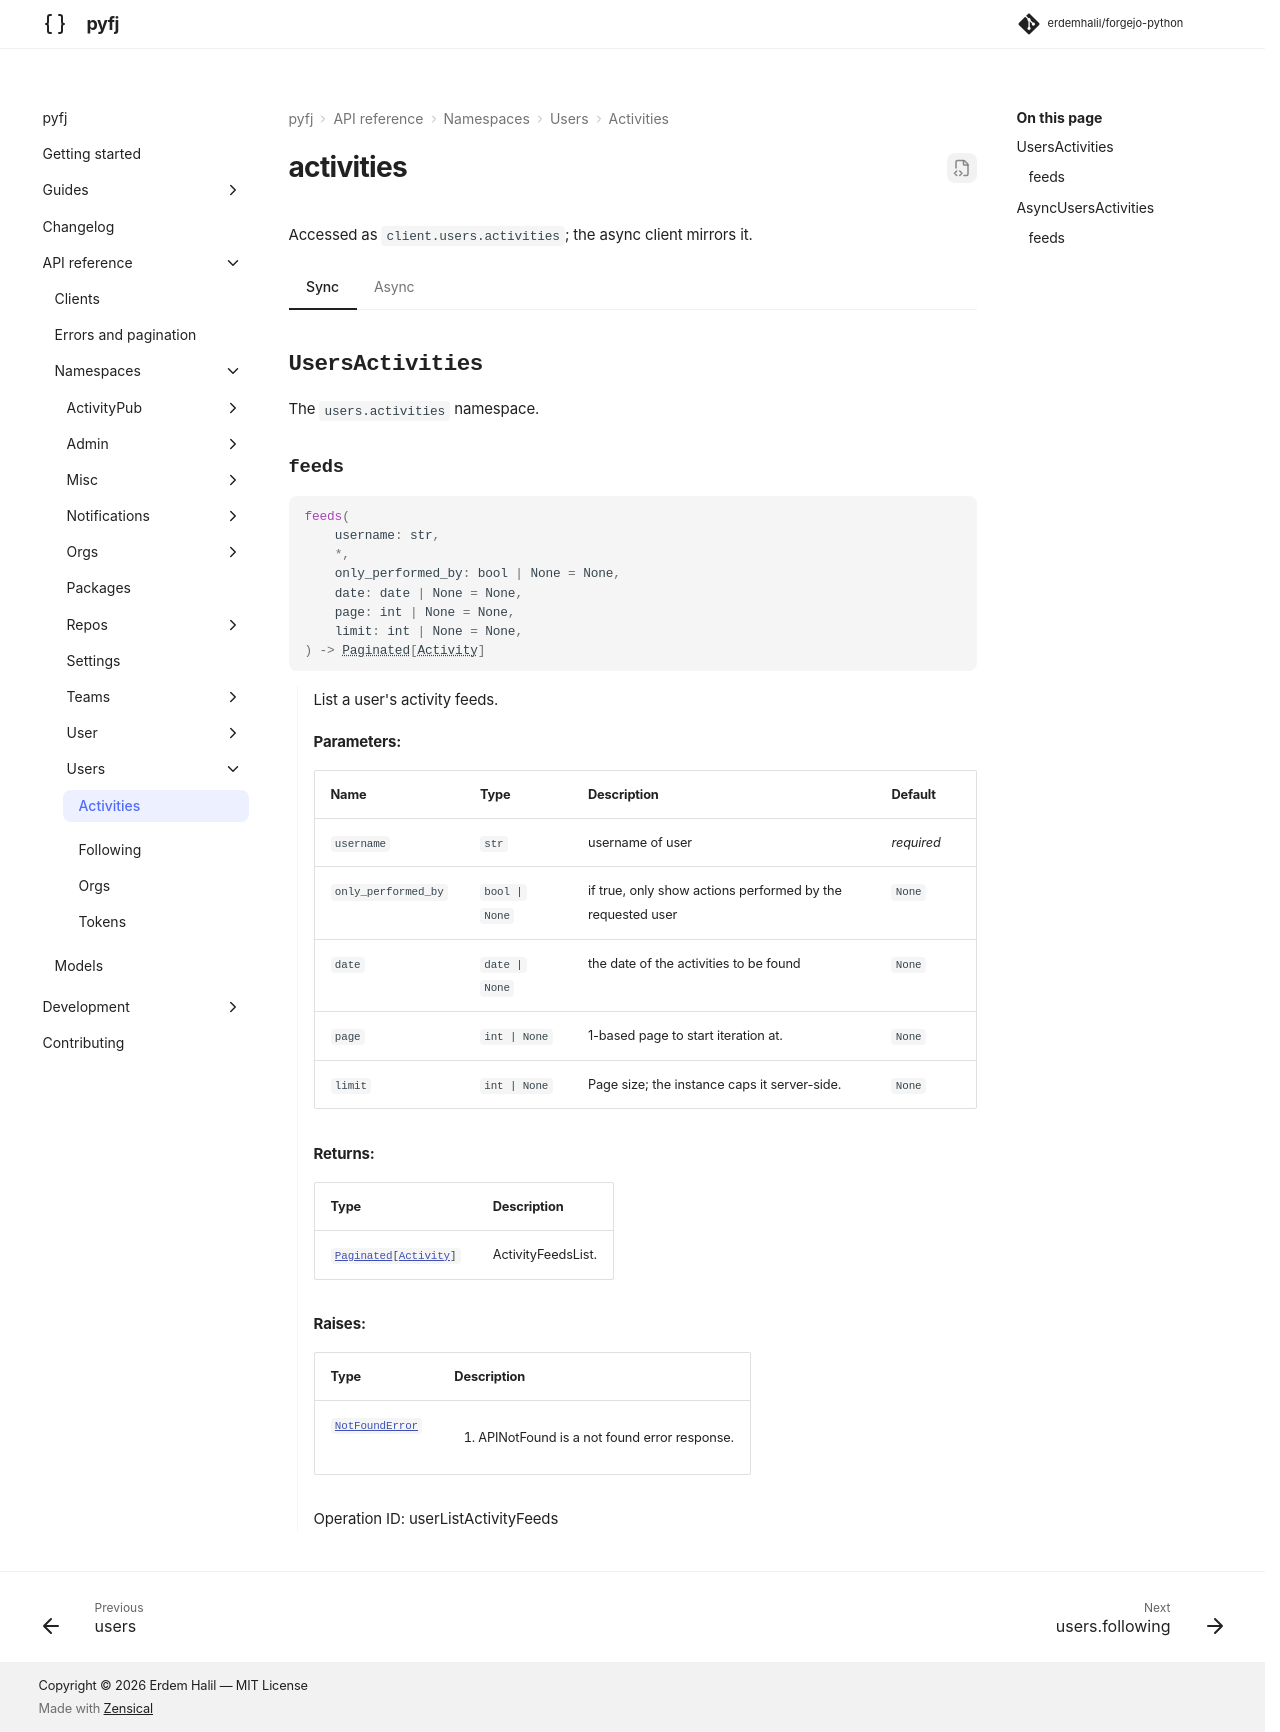

repository: erdemhalil/forgejo-python · page: dev/reference/namespaces/users/activities/index.html · generator: mkdocs

---
title: "users.activities"
description: "API reference for `client.users.activities` — sync and async."
---

# activities

Accessed as `client.users.activities`; the async client mirrors it.

=== "Sync"

    ::: pyfj._generated.api.users.UsersActivities

=== "Async"

    ::: pyfj._generated.api.users.AsyncUsersActivities
